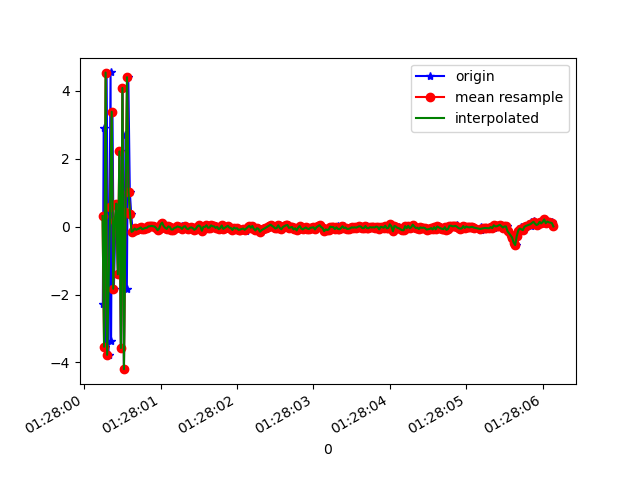

The table this chart was drawn from, first rows:
1618190880244, 886543202904447, -2.290965, -0.637496, 6.699674
1618190880255, 886543222135217, 2.908, 0.118, -5.818
1618190880276, 886543241365987, -3.538, -0.7382, 3.701
1618190880293, 886543260596757, 4.534, 0.1451, -3.705
1618190880318, 886543279827527, -3.775, -0.828, 3.33
1618190880345, 886543299058297, 4.537, 0.1933, -3.826
1618190880351, 886543318289067, -3.364, -0.5503, 4.559
1618190880370, 886543337519837, 3.381, 0.1257, -6.428
1618190880388, 886543356750607, -1.831, -0.1845, 7.714
1618190880409, 886543375981377, 0.1517, -0.5591, -8.801
1618190880425, 886543395212147, 0.6763, 0.3945, 8.962
1618190880443, 886543414442917, -1.406, -0.7955, -8.661
1618190880464, 886543433673687, 2.214, 0.4344, 7.459
1618190880480, 886543452904457, -3.574, -1.041, -5.6
1618190880502, 886543472135227, 4.082, 0.745, 2.11
1618190880520, 886543491365997, -4.197, -0.7217, 1.528
1618190880540, 886543510596767, 2.694, 0.4004, -5.102
1618190880558, 886543529827537, -1.851, -0.1118, 7.5
1618190880577, 886543549058307, 4.397, 0.7633, -0.7846
1618190880597, 886543568289077, 1.02, 0.2825, -2.567
1618190880615, 886543587519847, 0.3666, 0.1785, 1.008
1618190880635, 886543606750617, -0.1547, 0.1049, -0.2787
1618190880654, 886543625981387, -0.1235, -0.02239, -0.2679
1618190880673, 886543645212157, -0.05638, -0.0589, -0.1594
1618190880694, 886543664442927, -0.09437, -0.07013, -0.1406
1618190880712, 886543683673697, -0.07217, -0.01575, -0.1158
1618190880730, 886543702904467, -0.05507, -0.05147, -0.07706
1618190880748, 886543722135237, -0.02606, -0.07007, -0.1047
1618190880771, 886543741366007, -0.07861, -0.1481, -0.1066
1618190880788, 886543760596777, -0.05923, -0.09767, -0.06939
1618190880806, 886543779827547, -0.03955, -0.0723, -0.06862
1618190880825, 886543799058317, -0.03403, -0.03305, -0.1197
1618190880844, 886543818289087, 0.004725, -0.06971, -0.07591
1618190880864, 886543837519857, 0.009708, -0.1269, -0.1248
1618190880882, 886543856750627, 0.01915, -0.1476, -0.0611
1618190880901, 886543875981397, -0.01418, -0.07129, -0.05026
1618190880919, 886543895212167, 0.03081, -0.06195, -0.07911
1618190880939, 886543914442937, 7.9250336E-4, -0.09536, -0.05757
1618190880958, 886543933673707, -0.03883, -0.06147, -0.07827
1618190880977, 886543952904477, -0.107, -0.08783, -0.101
1618190880996, 886543972135247, -0.06294, -0.1092, -0.03711
1618190881015, 886543991366017, 0.065, -0.01594, -0.06926
1618190881034, 886544010596787, 0.1163, 0.04419, -0.06449
1618190881053, 886544029827557, 0.01268, -0.09193, -0.1505
1618190881072, 886544049058327, -0.03728, -0.05092, -0.09094
1618190881092, 886544068289097, -0.06868, 0.04581, -0.06668
1618190881110, 886544087519867, 0.005399, 0.04405, -0.1136
1618190881129, 886544106750637, -0.01157, 0.02359, -0.07847
1618190881149, 886544125981407, -0.0865, -0.07625, -0.109
1618190881168, 886544145212177, -0.08718, -0.02312, -0.1492
1618190881186, 886544164442947, -0.0383, -0.08258, -0.09608
1618190881205, 886544183673717, -0.02763, -0.005974, -0.05778
1618190881224, 886544202904487, 0.00493, 0.08187, -0.08453
1618190881273, 886544222135257, -0.06047, 0.03538, -0.1004
1618190881275, 886544241366027, 0.01309, 0.02177, -0.1028
1618190881285, 886544260596797, -0.06857, -0.01943, -0.06495
1618190881300, 886544279827567, -0.006053, 0.04759, -0.0775
1618190881320, 886544299058337, 0.01115, 0.02069, -0.04711
1618190881342, 886544318289107, -0.02887, -0.004546, -0.03345
1618190881358, 886544337519877, -0.08284, 0.01661, 0.005789
1618190881376, 886544356750647, -0.07688, 0.05647, 0.01811
... 247 more rows
